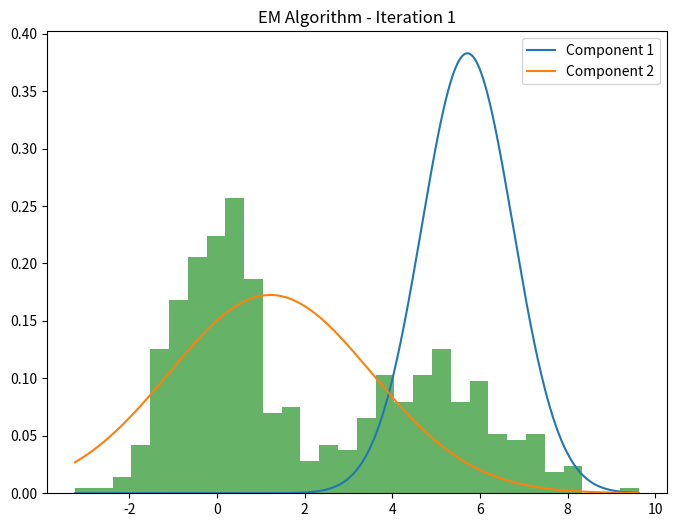
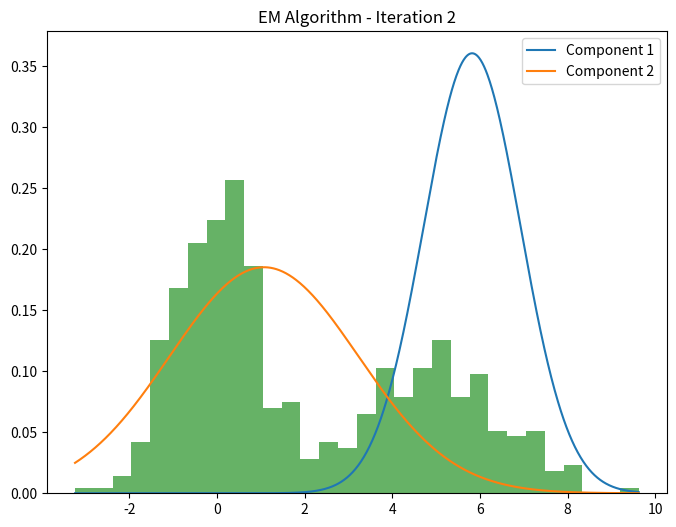
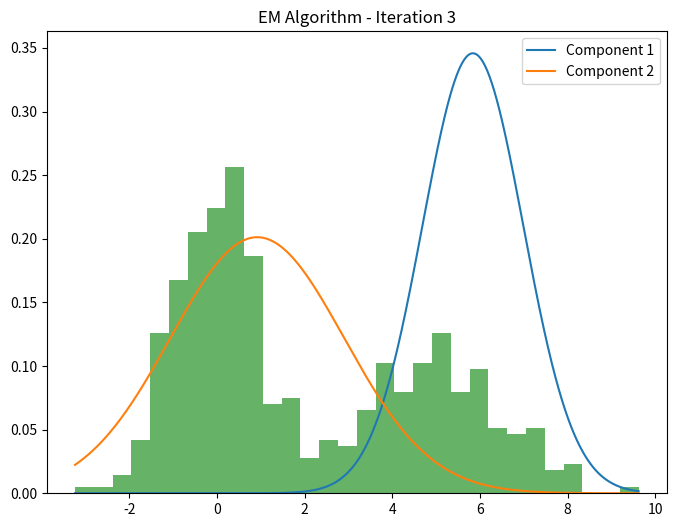
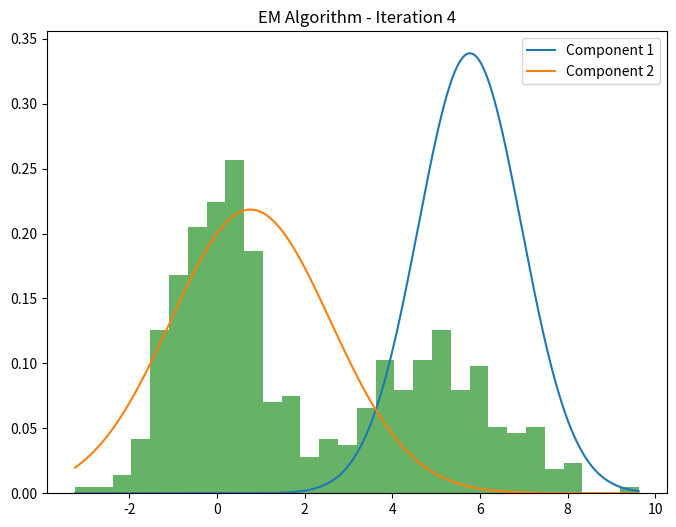
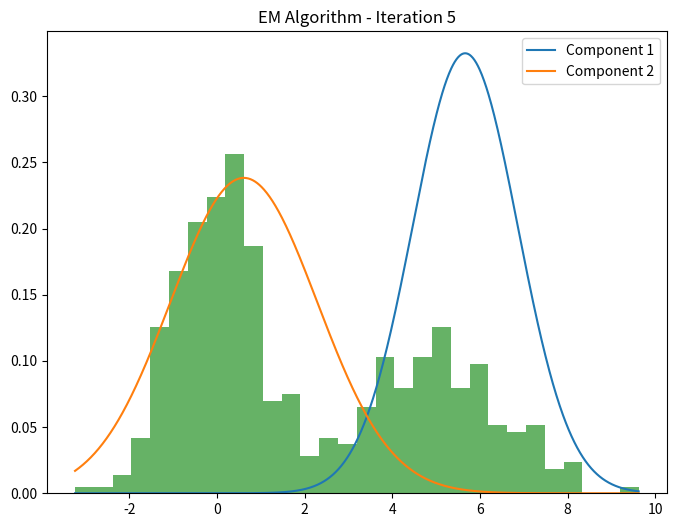

Reproduce these figures in Python, in order.
'''
This example generates a dataset with two components,
applies the EM algorithm to fit a Gaussian Mixture Model,
and visualizes the progress at each iteration. The final means,
standard deviations, and weights are printed.
Note that this is a simplified example
'''

import numpy as np
import matplotlib.pyplot as plt

def normal_distribution(x, mean, std):
    """
    Calculate the probability density function of a normal distribution.
    """
    return (1 / (std * np.sqrt(2 * np.pi))) * np.exp(-0.5 * ((x - mean) / std) ** 2)

def expectation(data, means, stds, weights):
    """
    Expectation step of the EM algorithm.
    """
    likelihoods = np.array([weights[i] * normal_distribution(data, means[i], stds[i]) for i in range(len(means))])
    total_likelihood = np.sum(likelihoods, axis=0)
    responsibilities = likelihoods / total_likelihood
    return responsibilities

def maximization(data, responsibilities):
    """
    Maximization step of the EM algorithm.
    """
    total_responsibility = np.sum(responsibilities, axis=1)
    means = np.sum(responsibilities * data, axis=1) / total_responsibility
    stds = np.sqrt(np.sum(responsibilities * (data - means[:, np.newaxis]) ** 2, axis=1) / total_responsibility)
    weights = total_responsibility / len(data)
    return means, stds, weights

def em_algorithm(data, num_components, num_iterations):
    """
    Perform the Expectation-Maximization algorithm for Gaussian Mixture Model.

    Parameters:
    - data (numpy array): Input data.
    - num_components (int): Number of Gaussian components.
    - num_iterations (int): Number of iterations.

    Returns:
    - means (numpy array): Final means of the Gaussian components.
    - stds (numpy array): Final standard deviations of the Gaussian components.
    - weights (numpy array): Final weights of the Gaussian components.
    """
    # Initialization
    means = np.random.rand(num_components) * np.max(data)
    stds = np.random.rand(num_components) * np.std(data)
    weights = np.ones(num_components) / num_components

    for iteration in range(num_iterations):
        # Expectation step
        responsibilities = expectation(data, means, stds, weights)

        # Maximization step
        means, stds, weights = maximization(data, responsibilities)

        # Visualization
        plt.figure(figsize=(8, 6))
        plt.hist(data, bins=30, density=True, alpha=0.6, color='g')

        x = np.linspace(np.min(data), np.max(data), 1000)
        for i in range(num_components):
            plt.plot(x, normal_distribution(x, means[i], stds[i]), label=f'Component {i + 1}')

        plt.title(f'EM Algorithm - Iteration {iteration + 1}')
        plt.legend()
        plt.show()

    return means, stds, weights

# Example usage
np.random.seed(42)
data = np.concatenate([np.random.normal(0, 1, 300), np.random.normal(5, 1.5, 200)])

num_components = 2
num_iterations = 5

means, stds, weights = em_algorithm(data, num_components, num_iterations)
print("Final Means:", means)
print("Final Standard Deviations:", stds)
print("Final Weights:", weights)
